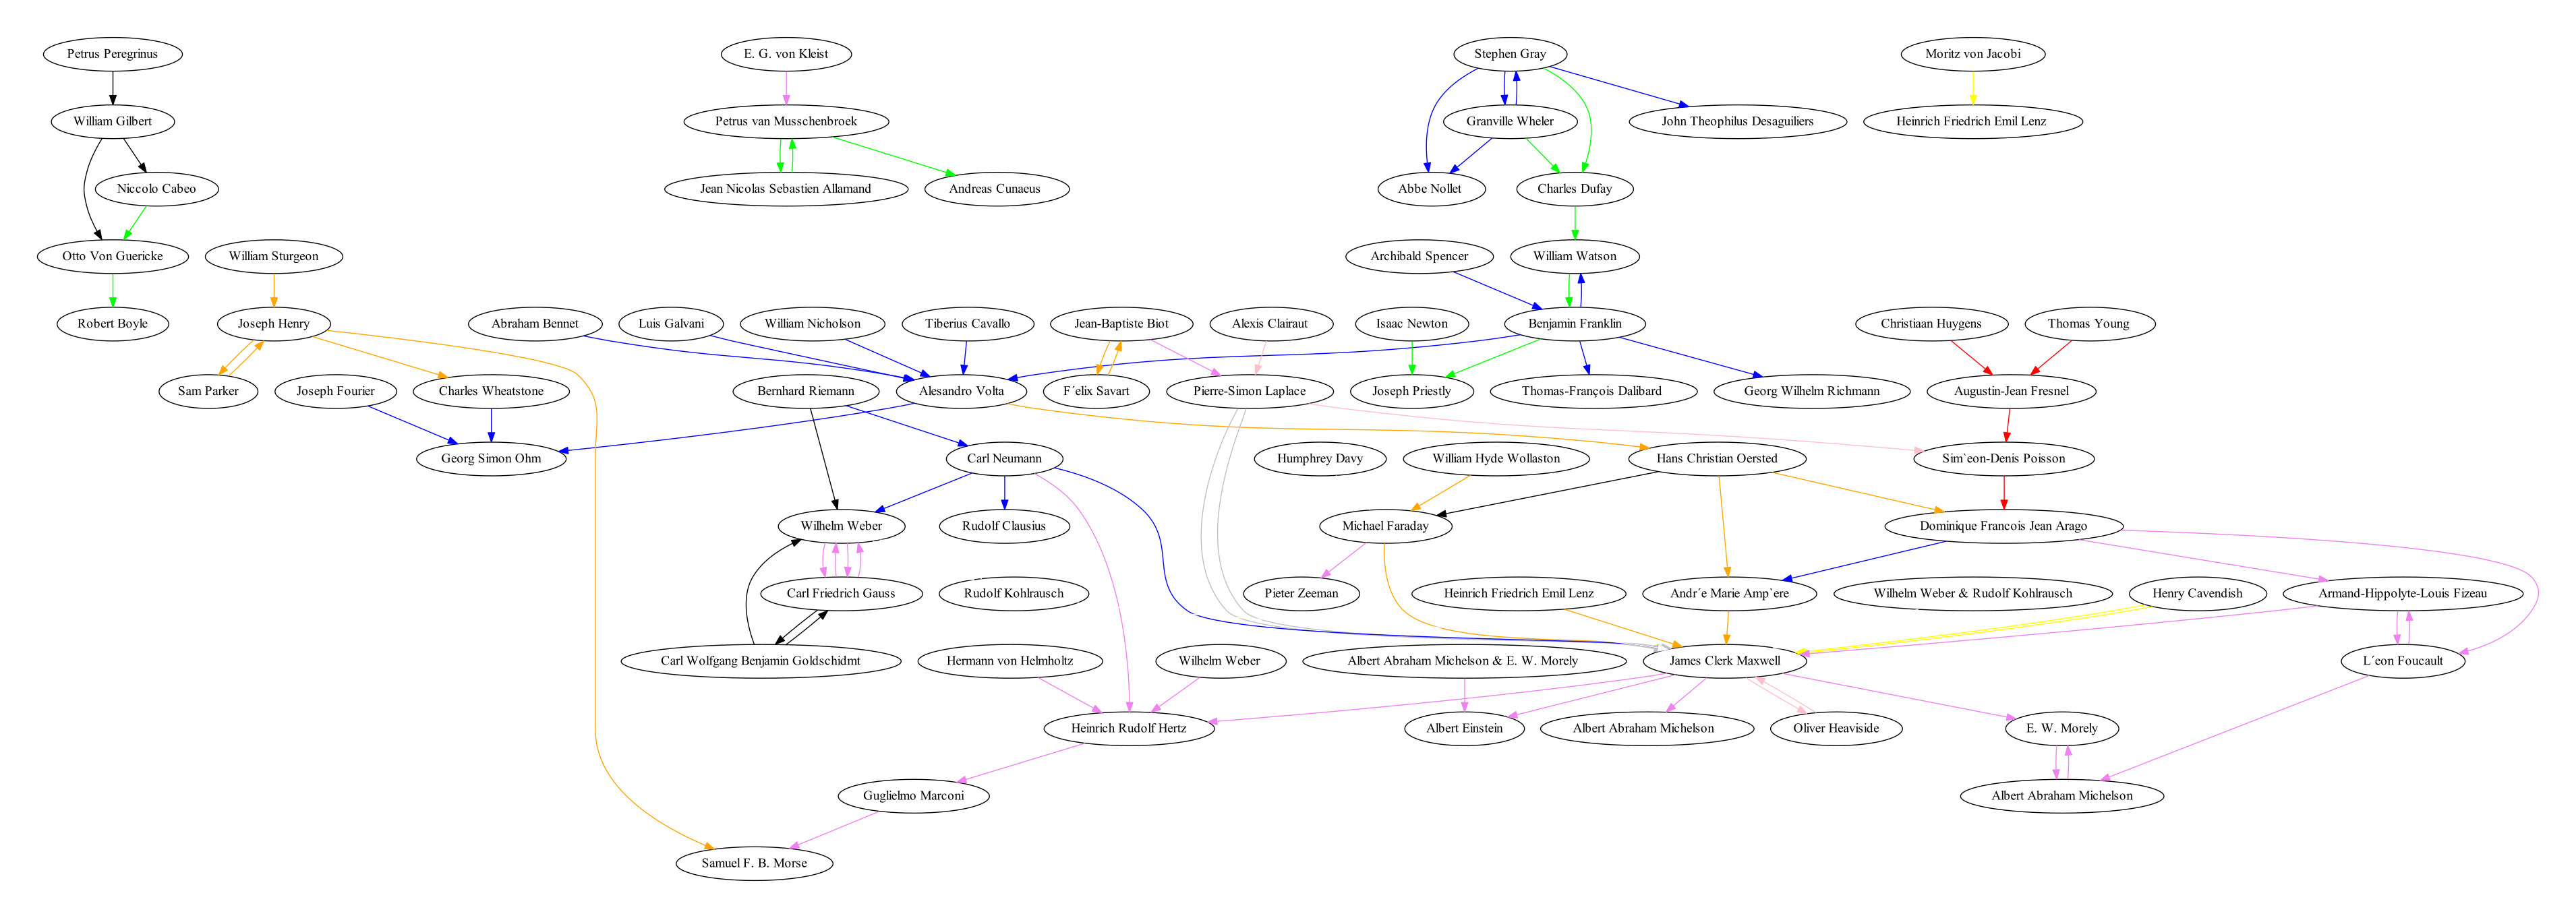

Generate this figure with Python:
from graphviz import Digraph
import pandas as pd

df=pd.read_excel('Connections_history_em.xlsx')
dot = Digraph()


colors=df['Colors']
for index, row in df.iterrows():
 dot.edge(row["Influencer"], row["Influencee"],label='',color=row["Colors"])

#dot.attr(color='green')

dot.render('Digraph_rough_version.pdf', view=True)
